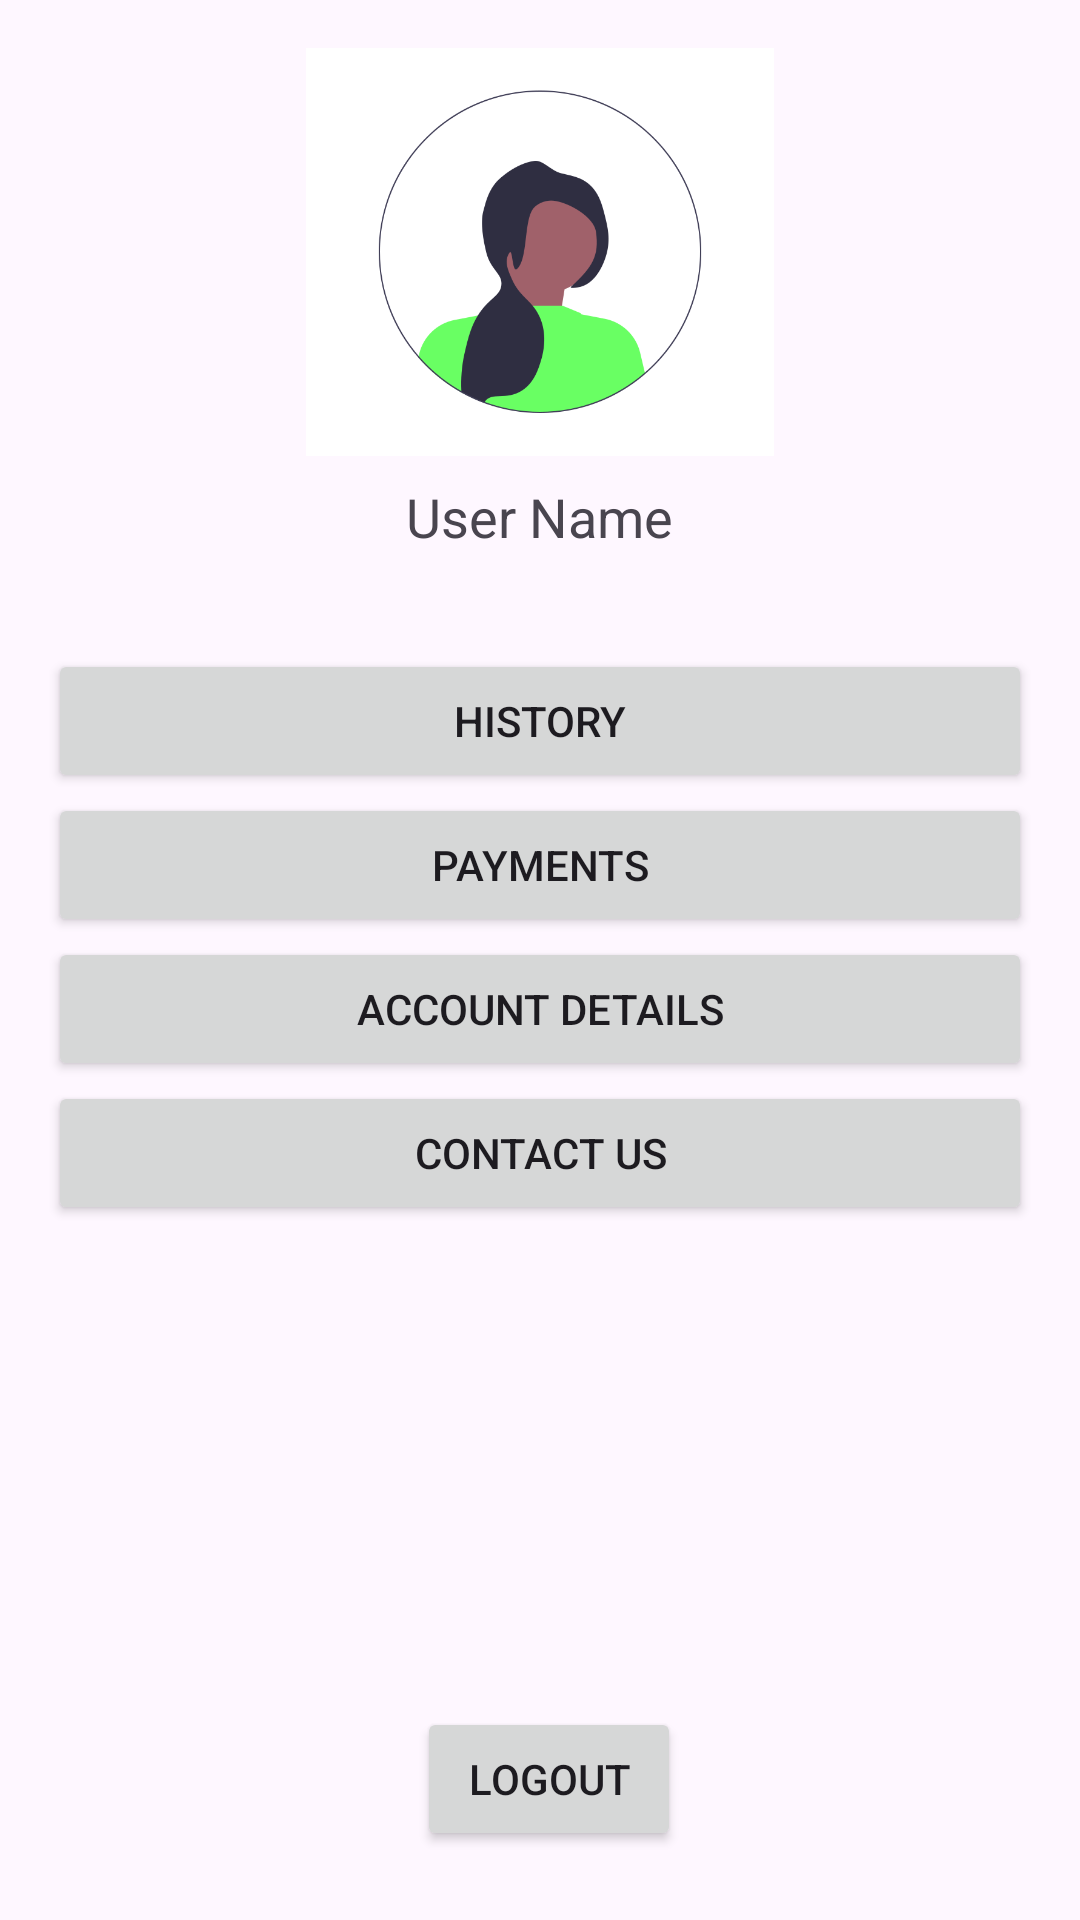

This screen was rendered from an Android layout file. Write that file and the resources it references.
<!-- AndroidManifest.xml: application theme Theme.MobileApp -->
<!-- res/layout/requestor_fragment_profile.xml -->
<RelativeLayout xmlns:android="http://schemas.android.com/apk/res/android"
    xmlns:app="http://schemas.android.com/apk/res-auto"
    android:layout_width="match_parent"
    android:layout_height="match_parent">

    
    <LinearLayout
        android:id="@+id/headerLayout"
        android:layout_width="match_parent"
        android:layout_height="wrap_content"
        android:orientation="vertical"
        android:padding="16dp">

        
        <ImageView
            android:id="@+id/profileImageView"
            android:layout_width="156dp"
            android:layout_height="136dp"
            android:layout_gravity="center_horizontal"
            android:clickable="true"
            android:contentDescription="@string/profile_picture_description"
            android:scaleType="centerCrop"
            android:src="@drawable/profile_pic" />

        
        <TextView
            android:id="@+id/nameTextView"
            android:layout_width="wrap_content"
            android:layout_height="wrap_content"
            android:text="User Name"
            android:textSize="18sp"
            android:layout_gravity="center_horizontal"
            android:layout_marginTop="8dp" />
    </LinearLayout>

    
    <LinearLayout
        android:id="@+id/menuLayout"
        android:layout_width="match_parent"
        android:layout_height="wrap_content"
        android:orientation="vertical"
        android:layout_below="@id/headerLayout"
        android:padding="16dp"
        android:layout_marginBottom="32dp"> 

        
        
        <Button
            android:id="@+id/buttonHistory"
            android:layout_width="match_parent"
            android:layout_height="wrap_content"
            android:text="History" />

        <Button
            android:id="@+id/buttonPayments"
            android:layout_width="match_parent"
            android:layout_height="wrap_content"
            android:text="Payments" />

        <Button
            android:id="@+id/buttonAccountDetails"
            android:layout_width="match_parent"
            android:layout_height="wrap_content"
            android:text="Account Details" />

        <Button
            android:id="@+id/buttonContactUs"
            android:layout_width="match_parent"
            android:layout_height="wrap_content"
            android:text="Contact Us" />
    </LinearLayout>

    
    <Button
        android:id="@+id/logoutButton"
        android:layout_width="wrap_content"
        android:layout_height="wrap_content"
        android:layout_alignParentEnd="true"
        android:layout_alignParentBottom="true"
        android:layout_marginEnd="133dp"
        android:layout_marginBottom="23dp"
        android:onClick="logout"
        android:text="Logout" />

</RelativeLayout>
<!-- resources referenced by this layout -->
<resources>
  <!-- drawable profile_pic: png bitmap (drawable, 31630 bytes) -->
  <string name="profile_picture_description" />
  <style name="Theme.MobileApp" parent="Base.Theme.MobileApp" />
  <style name="Base.Theme.MobileApp" parent="Theme.Material3.DayNight.NoActionBar">
          
          <item name="colorPrimary">@color/green_primary</item>
          <item name="colorPrimaryVariant">@color/green_primary_variant</item>
          <item name="colorOnPrimary">@color/green_on_primary</item>
          
          <item name="colorSecondary">@color/green_secondary</item>
          <item name="colorSecondaryVariant">@color/green_secondary_variant</item>
          <item name="colorOnSecondary">@color/green_on_secondary</item>
      </style>
  <color name="green_primary">#4CAF50</color>
  <color name="green_primary_variant">#388E3C</color>
  <color name="green_on_primary">#FFFFFF</color>
  <color name="green_secondary">#8BC34A</color>
  <color name="green_secondary_variant">#689F38</color>
  <color name="green_on_secondary">#FFFFFF</color>
</resources>
